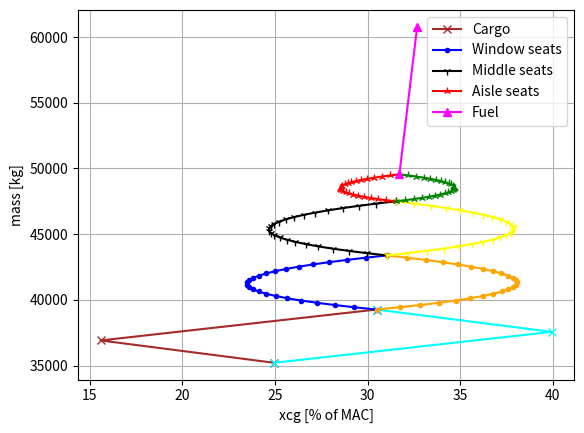

This chart was generated by the following Python code: (Note: this script raises an exception after producing the figure.)
import matplotlib.pyplot as plt
import numpy as np
import pandas as pd

MTOW = 60781.
OEW	= 35220.
OEW_percent = 100.*OEW/MTOW

w_person = (93.4+78.1)/2
pax_cabin	= 120*w_person
pax_cabin_percent = pax_cabin *100/MTOW

max_PL	= 15127.	
maxpl_fuel = MTOW-OEW-max_PL


fwd_cargo_max = 1699	
aft_cargo_max = 2352	
cargo_max = max_PL-pax_cabin
if cargo_max > fwd_cargo_max+aft_cargo_max:
    cargo = fwd_cargo_max+aft_cargo_max
else:
    cargo = cargo_max
    
cargo_percent = 100*cargo/MTOW
fwd_cargo_percent = fwd_cargo_max*100/MTOW
aft_cargo_percent = aft_cargo_max*100/MTOW

PL = pax_cabin+cargo
PL_percent = 100*PL/MTOW
fuel_weight =	MTOW-OEW-PL
fuel_weight_percent = fuel_weight*100/MTOW

M_zfw = OEW + PL
# M_zfw_lbs = M_zfw * 2.2046226218488



#wing, stabilizer, fuselage and engine parameters
w_engine = 2177 #kg
wing_area = 112.3 #m^2
span = 35.08
horizontal_area = 36.6
vertical_area = 28.2 
diameter = 3.5
fuselage_lenght = 34.9 #m
cgmain = 3.5+13.1
cgnose = 3.5




#determining MAC's
xlemac = 30*10/21 #m, datum is front of nose
MAC = 6.8*10/21 #m, length of MAC
xlemac_horizontal = 63.5*10/21
MAC_horizontal = 5.3*10/21
xlemac_vertical = 73*34.9/87.4
MAC_vertical = 9.5*34.9/87.4

def maccie(x):
 return 100*(x-xlemac)/MAC

#cg OEW
xcgoew = 15.093761811984747 #meter
cgoew_mac = 24.95440889952892 #percent
cgoew_fuselage = xcgoew*100/fuselage_lenght

#cargo
fwdcargo_begin = 2.1*4.9/1.7
fwdcargo_end = fwdcargo_begin+4.9
aftcargo_begin = 6.75*4.9/1.7
aftcargo_end = aftcargo_begin+6.77

fwdcargo_cg = (fwdcargo_begin+ fwdcargo_end)/2
aftcargo_cg = (aftcargo_begin+aftcargo_end)/2

#fuel cg
cgfuel = xlemac+MAC*0.4

#passenger cg
seat_start = 4.8 + 0.8 +0.81
seatloc = [seat_start]
row = seat_start
pitch = 31 #inch
rows = 120/5
for i in range(int(rows-1)):
    row = row + pitch*0.0254 #convert to meters
    seatloc.append(row)

#new cg calculation, returns new cg and new weight
def loadingcg(w_old, cg_old, w_item, cg_item):
    x_cg_new = (w_old*cg_old+w_item*cg_item)/(w_old+w_item)
    return x_cg_new, w_old+w_item


#passenger loading calculation with new cg, outputs lists with cgs and weights
def passenger_loading(current_weight,current_cg, multiplication = 1, seatloc = seatloc):
    cglist = [current_cg]
    weight_list = [current_weight]
    
    for loc in seatloc:
        cg_and_weight = loadingcg(current_weight, current_cg, w_person*multiplication,loc )
        current_cg = cg_and_weight[0]
        cglist.append(current_cg)
        current_weight = cg_and_weight[1]
        weight_list.append(current_weight)
        
    return cglist, weight_list

#plot potato diagram
def loading():
    
    onlyfwdcargo = loadingcg(OEW,xcgoew,fwd_cargo_max, fwdcargo_cg)
    bothcargo = loadingcg(onlyfwdcargo[1], onlyfwdcargo[0], aft_cargo_max,aftcargo_cg)
    cargo1 = plt.plot(100*(np.array([xcgoew,onlyfwdcargo[0],bothcargo[0]])-xlemac)/MAC,[OEW,onlyfwdcargo[1],bothcargo[1]], label = 'Cargo', marker = 'x', color = 'brown')
    
    onlyaftcargo = loadingcg(OEW, xcgoew, aft_cargo_max, aftcargo_cg)
    bothcargo2 = loadingcg(onlyaftcargo[1], onlyaftcargo[0], fwd_cargo_max,fwdcargo_cg)
    cargo2 = plt.plot(100*(np.array([xcgoew,onlyaftcargo[0],bothcargo2[0]])-xlemac)/MAC,[OEW,onlyaftcargo[1],bothcargo2[1]], marker = 'x', color = 'cyan')
    
    window = passenger_loading(bothcargo[1], bothcargo[0], multiplication = 2)
    window_back = passenger_loading(bothcargo[1], bothcargo[0], multiplication = 2, seatloc = seatloc[::-1])
    window1 = plt.plot(100*(np.array(window[0])-xlemac)/MAC,window[1], label = 'Window seats', marker = '.', color = 'blue')
    window2 = plt.plot(100*(np.array(window_back[0])-xlemac)/MAC,window_back[1],marker = '.', color = 'orange')
    
    middle = passenger_loading(window[1][-1], window[0][-1], multiplication = 2) 
    middle_back = passenger_loading(window[1][-1], window[0][-1], multiplication = 2, seatloc = seatloc[::-1])
    plt.plot(100*(np.array(middle[0])-xlemac)/MAC,middle[1], label = 'Middle seats', marker = '1', color = 'black')
    plt.plot(100*(np.array(middle_back[0])-xlemac)/MAC,middle_back[1], marker = '1', color = 'yellow')

    aisle = passenger_loading(middle[1][-1], middle[0][-1]) 
    aisle_back = passenger_loading(middle[1][-1], middle[0][-1], seatloc = seatloc[::-1])
    plt.plot(100*(np.array(aisle[0])-xlemac)/MAC,aisle[1], label = 'Aisle seats', marker = '2', color = 'red')
    plt.plot(100*(np.array(aisle_back[0])-xlemac)/MAC,aisle_back[1], marker = '2', color = 'green')
    
    fully_loaded = loadingcg(aisle[1][-1],aisle[0][1],fuel_weight, cgfuel)
    plt.plot(100*(np.array([aisle[0][-1],fully_loaded[0]])-xlemac)/MAC,[M_zfw, fully_loaded[1]], marker = '^', color = 'magenta', label = 'Fuel')
    
    plt.legend()
    plt.grid()
    plt.ylabel('mass [kg]')
    plt.xlabel('xcg [% of MAC]')
    plt.show()
    extreme_cg = maccie(onlyfwdcargo[0]), maccie(onlyaftcargo[0])
    return fully_loaded[0], extreme_cg

cgMTOW, extreme_cg = loading() #extreme cg is in % of mac, first fwd, then aft, fully loaded is cg
   

tail_armh = xlemac_horizontal+0.25*MAC_horizontal -cgMTOW
tail_armv = xlemac_vertical + 0.25*MAC_vertical - cgMTOW
C_h = horizontal_area*tail_armh/(wing_area*MAC)
C_v = vertical_area*tail_armv/(wing_area*span) 

clalpha = (1 - -1 )/17.5
cmalpha = (0.0329+ 0.0093)/(7.25+13.75)
cl0 = -1.25 #degrees
cm0 = -0.0184
area_fuselage = diameter*14*(10/21)
mach = 0.78
v_approach = 129 #kts
beta = (1-0.85*(mach**2))**0.5
n = 0.95
stabilizer_sweep = np.radians(27)
span_tail = 12.3
AR_tail = span_tail**2/horizontal_area
AR = span**2/wing_area
sweep = np.radians(24.5)

clalpha_datcom =  2*np.pi*AR/(2+((4+ ((AR*beta)**2)*(1+ (np.tan(sweep)**2)/beta**2))**0.5))


clalpha_tail =  2*np.pi*AR_tail/(2+((4+ ((AR_tail*beta/n)**2)*(1+ (np.tan(stabilizer_sweep)**2)/beta**2))**0.5))
clalpha_tail_degrees = np.radians(clalpha_tail)

clalpha_tailless = clalpha*(1+2.15*(diameter/span))*(wing_area-area_fuselage)/wing_area + (np.pi*diameter**2)/(2*wing_area)


#tail-wing speed ratio
v_hv = 0


data_weight = { "Variable": ['MTOW', 'OEW', 'Payload', 'Fuel weight','Pax & cabin luggage', 'Forward cargo', 'Aft cargo'],
                'CS100': [MTOW, OEW, PL, fuel_weight, pax_cabin, fwd_cargo_max, aft_cargo_max],
                'Percentage of CS100 MTOW':[100, OEW_percent, PL_percent, fuel_weight_percent, pax_cabin_percent, 100*fwd_cargo_max/MTOW, 100*aft_cargo_max/MTOW]
                    }

table_weight = pd.DataFrame(data_weight, columns = ['Variable', 'Value', 'Percentage of MTOW']).to_latex(caption = 'caption', label = 'label', column_format= '|l|l|l|', multirow = True, float_format="%.2f", index = False)

slash = "\\"
table_weight = table_weight.replace(slash+slash, slash+slash + ' '+slash+"hline" ).replace("toprule",'hline').replace(".00",'')


data_cg = {"CG": ['Forward CG','Aft CG',  'OEW', 'Fuel', 'Forward hold', 'Aft hold', 'Main landing gear'],
           "% of MAC": [ extreme_cg[0],extreme_cg[1], cgoew_mac, maccie(cgfuel), maccie(fwdcargo_cg), maccie(aftcargo_cg), maccie(cgmain)],
           'Condition':["Aft cargo loaded", 'Fwd cargo loaded', 'Empty', '', '', '', '']}

table_cg = pd.DataFrame(data_cg, columns = ["CG", "% of MAC", 'Condition']).to_latex(caption = 'caption', label = 'label', column_format= '|l|l|l|', multirow = True, float_format="%.2f", index = False)

slash = "\\"
table_cg = table_cg.replace(slash+slash, slash+slash + ' '+slash+"hline" ).replace("toprule",'hline').replace(".00",'')

scissor_required = [mach, v_approach, v_hv, clalpha_tailless, 'C_{l'+slash+'alpha_{t-h}}_{wing}','C_{l'+slash+'alpha_{t-h}}_{fuselage}', 'wing downwash gradient','AC_{t-h_{cruise}}',  'AC_{t-h_{cruise_{wing}}}', 'AC_{t-h_{cruise_{fuselage}}}','AC_{t-h_{approach}}', 'AC_{t-h_{approach_{wing}}}', 'AC_{t-h_{approach_{fuselage}}}', 'AC_{t-h_{nacelles}}', 'C_{l_{t}max}', 'C_{m0}' , 'C_{m0_{wing}}', 'C_{m0_{flaps}}' , 'C_{m0_{fuselage}}', 'C_{m0_{nacelles}}']
data_scissor = {'Variable':['Cruise speed', 'Approach speed', 'Tail-wing speed ratio', 'C_{l'+slash+'alpha_{t}}', 'C_{l'+slash+'alpha_{t-h}}_{wing}','C_{l'+slash+'alpha_{t-h}}_{fuselage}', 'wing downwash gradient','AC_{t-h_{cruise}}',  'AC_{t-h_{cruise_{wing}}}', 'AC_{t-h_{cruise_{fuselage}}}','AC_{t-h_{approach}}', 'AC_{t-h_{approach_{wing}}}', 'AC_{t-h_{approach_{fuselage}}}', 'AC_{t-h_{nacelles}}', 'C_{l_{t}max}', 'C_{m0}' , 'C_{m0_{wing}}', 'C_{m0_{flaps}}' , 'C_{m0_{fuselage}}', 'C_{m0_{nacelles}}'],
                'New':['Cruise speed', 'Approach speed', 'Tail-wing speed ratio', 'C_{l'+slash+'alpha_{t}}', 'C_{l'+slash+'alpha_{t-h}}_{wing}','C_{l'+slash+'alpha_{t-h}}_{fuselage}', 'wing downwash gradient','AC_{t-h_{cruise}}',  'AC_{t-h_{cruise_{wing}}}', 'AC_{t-h_{cruise_{fuselage}}}','AC_{t-h_{approach}}', 'AC_{t-h_{approach_{wing}}}', 'AC_{t-h_{approach_{fuselage}}}', 'AC_{t-h_{nacelles}}', 'C_{l_{t}max}', 'C_{m0}' , 'C_{m0_{wing}}', 'C_{m0_{flaps}}' , 'C_{m0_{fuselage}}', 'C_{m0_{nacelles}}'],
                'Units':['Cruise speed', 'Approach speed', 'Tail-wing speed ratio', 'C_{l'+slash+'alpha_{t}}', 'C_{l'+slash+'alpha_{t-h}}_{wing}','C_{l'+slash+'alpha_{t-h}}_{fuselage}', 'wing downwash gradient','AC_{t-h_{cruise}}',  'AC_{t-h_{cruise_{wing}}}', 'AC_{t-h_{cruise_{fuselage}}}','AC_{t-h_{approach}}', 'AC_{t-h_{approach_{wing}}}', 'AC_{t-h_{approach_{fuselage}}}', 'AC_{t-h_{nacelles}}', 'C_{l_{t}max}', 'C_{m0}' , 'C_{m0_{wing}}', 'C_{m0_{flaps}}' , 'C_{m0_{fuselage}}', 'C_{m0_{nacelles}}']}

table_scissor = pd.DataFrame(data_scissor, columns = ["Variable", "New", 'Units']).to_latex(escape = False, caption = 'caption', label = 'label', column_format= '|l|l|l|', multirow = True, float_format="%.2f", index = False)

slash = "\\"
table_scissor= table_scissor.replace(slash+slash, slash+slash + ' '+slash+"hline" ).replace("toprule",'hline').replace(".00",'')



data_wing = {'Variable':["MAC", "XLEMAC","MAC_{horizontal}", "XLEMAC_{horizontal}","MAC_{vertical}", "XLEMAC_{vertical}", "Horizontal tail arm","Vertical tail arm", "S_{horizontal}", "S_{horizontal}/S_{wing}", "S_{vertical}", "S_{vertical}/S_{wing}", "C_h", "C_v", "X_{nose gear}","X_{main gear}", "X_{main gear_{MAC}}", "b", "b_{horizontal}"],
             'CS100':[MAC, xlemac,MAC_horizontal, xlemac_horizontal,MAC_vertical, xlemac_vertical, tail_armh,tail_armv, horizontal_area, horizontal_area/wing_area, vertical_area, vertical_area/wing_area, C_h, C_v, cgnose, cgmain, maccie(cgmain), span, span_tail],
             'New':[MAC, xlemac,MAC_horizontal, xlemac_horizontal,MAC_vertical, xlemac_vertical, tail_armh,tail_armv, horizontal_area, horizontal_area/wing_area, vertical_area, vertical_area/wing_area, C_h, C_v, cgnose, cgmain, maccie(cgmain), span, span_tail]}


table_wing = pd.DataFrame(data_wing, columns = ["Variable", "CS100", 'New']).to_latex(escape = False, caption = 'caption', label = 'label', column_format= '|l|l|l|', multirow = True, float_format="%.2f", index = False)

slash = "\\"
table_wing= table_wing.replace(slash+slash, slash+slash + ' '+slash+"hline" ).replace("toprule",'hline').replace(".00",'')

print(table_wing)

cars = {'Brand': ['Honda Civic','Toyota Corolla','Ford Focus','Audi A4'],
        'Price': [22000,25000,27000,35000]
        }

df = pd.DataFrame(cars, columns = ['Brand', 'Price'])


ltx = df.to_latex(caption = 'caption', label = 'label', column_format= '|l|l|l|', multirow = True)
slash = "\\"
# print(ltx.replace(slash+slash, slash+slash + ' '+slash+"hline" ))











# hundredpercent = OEW_percent + pax_cabin_percent+fuel_weight_percent+cargo_percent

# percentages = [OEW_percent, pax_cabin_percent,fwd_cargo_percent, aft_cargo_percent, fuel_weight_percent]
# labels = 'OEW', 'Passengers', 'Fwd Cargo', 'Aft Cargo','Fuel'

#     #make py chart
# def pychart():
#     fig1, ax1 = plt.subplots()
#     ax1.pie(percentages,  labels=labels, autopct='%1.1f%%', startangle=90)
#     ax1.axis('equal')  # Equal aspect ratio ensures that pie is drawn as a circle.
#     plt.show()

# wing_area_ft = 112.3*10.7639104
# MTOW_lbs = MTOW * 2.2046226218488
# vertical_area_ft = vertical_area *10.7639104
# horizontal_area_ft = horizontal_area *10.7639104

# l_tail = 4.9+2.5
# l_nose = 34.9/12.5 *2
# s_wetted = np.pi * diameter * (34.1-l_tail -l_nose ) + (l_nose+l_tail)*diameter*0.5*np.pi


#weight calculation
# w_wing = 10*wing_area_ft*0.45359237
# w_horizontal = 5.5* horizontal_area_ft*0.45359237
# w_vertical = 5.5 *vertical_area_ft*0.45359237
# w_fuselage = 5* s_wetted*0.45359237 *10.7639104
# w_noselandinggear = 0.043*0.15*MTOW
# w_mainlandinggear = 0.043*0.85*MTOW
# w_engineinstalled = 1.3*w_engine
# all_else = 0.17*MTOW

# calculated_OEW = w_wing+w_horizontal+w_vertical+w_noselandinggear+w_mainlandinggear+w_engineinstalled+all_else +w_fuselage
# weight_multiplication_factor = OEW/calculated_OEW

# w_wing = 10*wing_area_ft*0.45359237 * weight_multiplication_factor
# w_horizontal = 5.5* horizontal_area_ft*0.45359237* weight_multiplication_factor
# w_vertical = 5.5 *vertical_area_ft*0.45359237* weight_multiplication_factor
# w_fuselage = 5* s_wetted*0.45359237 *10.7639104* weight_multiplication_factor
# w_noselandinggear = 0.043*0.15*MTOW* weight_multiplication_factor
# w_mainlandinggear = 0.043*0.85*MTOW* weight_multiplication_factor
# w_engineinstalled = 1.3*w_engine* weight_multiplication_factor
# all_else = 0.17*MTOW* weight_multiplication_factor

#cg calculations
# cgwing = 0.4*MAC + xlemac
# cghorizontal = 0.4*MAC_horizontal+xlemac_horizontal
# cgvertical = 0.4*MAC_vertical+xlemac_vertical
# cgfuselage = 0.4*fuselage_lenght
# cgnose = 3.5
# cgengine = 10+ 4*10/21
# cgallelse = 0.4*fuselage_lenght


# xcgoew = (w_wing*cgwing + w_horizontal * cghorizontal + w_vertical*cgvertical + w_noselandinggear*cgnose + w_mainlandinggear*cgmain + w_engineinstalled*cgengine + all_else*cgallelse + w_fuselage*cgfuselage)/OEW

# cgoew_mac = 100*(xcgoew-xlemac)/MAC
# print(cgoew_mac)

